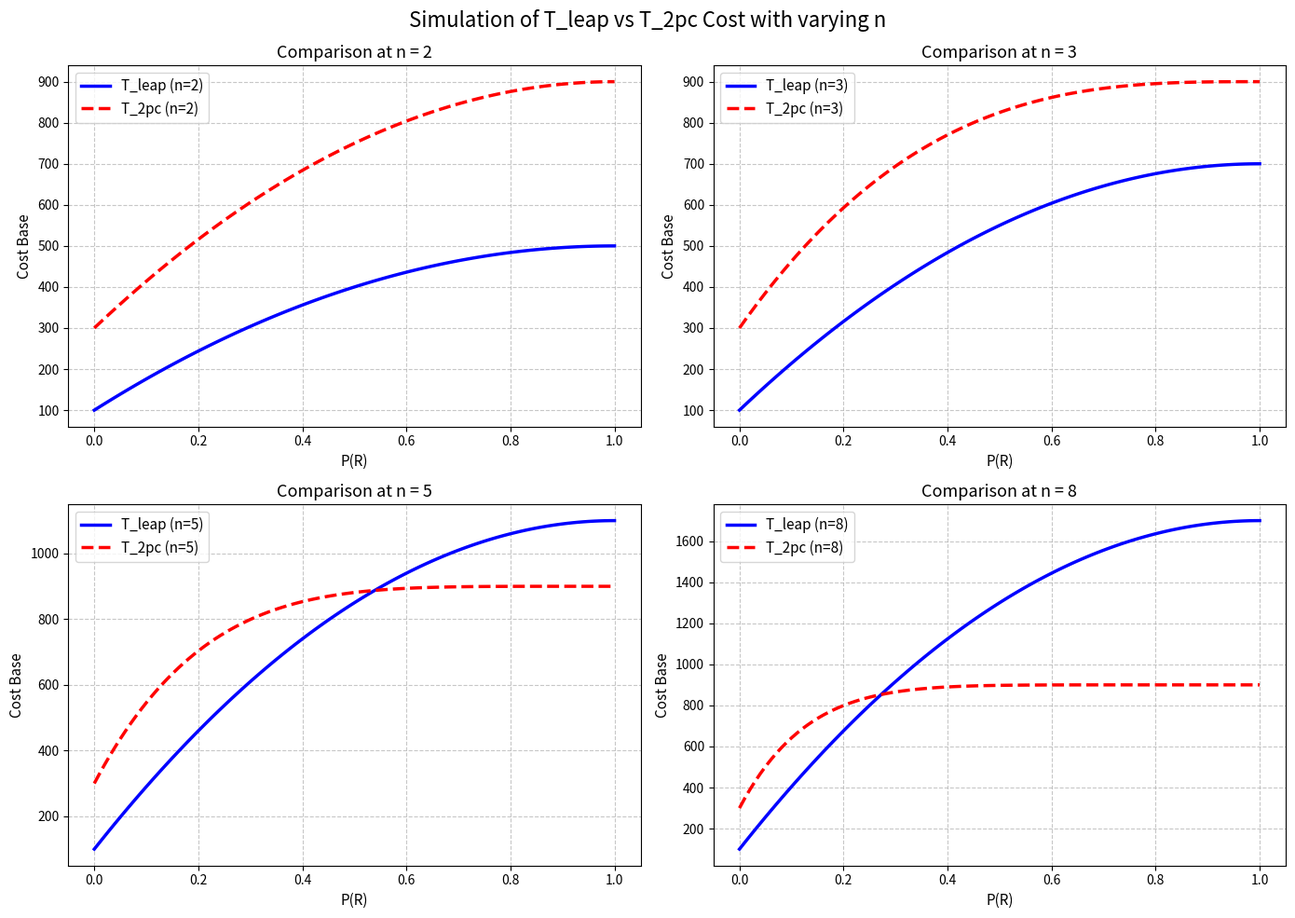

This figure's Python source:
# 我们这个文件通过python来模拟Tleap 和 T2pc 的功能, 为混合做准备
# Tleap = αlpha * X * P(R) * (2 - P(R)) 
# T2pc = (beta + i) * X * [1 - (1 - P(R)) ^ n]

import matplotlib.pyplot as plt
import numpy as np

def simulate_and_plot():
    # 1. 设定公式中的常数参数 (可以根据你的实际环境做调整)
    alpha = 2        # leap 需要的所有权转移开销
    beta = 5         # 2PC 需要的网络开销
    i = 1            # 2PC 附加的开销系数
    X = 100          # 基础耗时或事务规模
    n_values = [2, 3, 5, 8]  # 定义多个不同的 n 值做对比
    log = 100        # 写日志开销

    # 2. 生成 P(R) 取值范围从 0 到 1 的 100 个散点 (代表 Remote 请求的概率 0% -> 100%)
    P_R = np.linspace(0, 1, 100)

    # 3. 创建 2x2 的子图网格 (因为有 4 个不同的 n 值)
    fig, axes = plt.subplots(2, 2, figsize=(14, 10))
    fig.suptitle('Simulation of T_leap vs T_2pc Cost with varying n', fontsize=16)
    
    # 扁平化以便于循环遍历
    axes = axes.flatten()

    for idx, n in enumerate(n_values):
        ax = axes[idx]
        
        # 计算该 n 值下的 T_leap 曲线
        T_leap = n * alpha * X * P_R * (2 - P_R) + log
        # 用同一颜色的实线表示 T_leap
        ax.plot(P_R, T_leap, label=f'T_leap (n={n})', color='blue', linewidth=2.5, linestyle='-')
        
        # 计算该 n 值下的 T_2pc 曲线
        T_2pc = (beta + i) * X * (1 - (1 - P_R)**n) + 3 * log
        # 用同一颜色的虚线表示 T_2pc
        ax.plot(P_R, T_2pc, label=f'T_2pc (n={n})', color='red', linewidth=2.5, linestyle='--')
        
        # 为每个子图设置标题、轴标签及网格
        ax.set_title(f'Comparison at n = {n}', fontsize=13)
        ax.set_xlabel('P(R)', fontsize=11)
        ax.set_ylabel('Cost Base', fontsize=11)
        ax.legend(fontsize=11)
        ax.grid(True, linestyle='--', alpha=0.7)

    # 调整布局防止子标题重叠
    plt.tight_layout()
    plt.subplots_adjust(top=0.92)

    # 4. 保存到本地并展示
    plt.savefig('simulate_result.png', dpi=300)
    print("各 n 值子图表已保存为 simulate_result.png")
    
if __name__ == "__main__":
    simulate_and_plot() 
